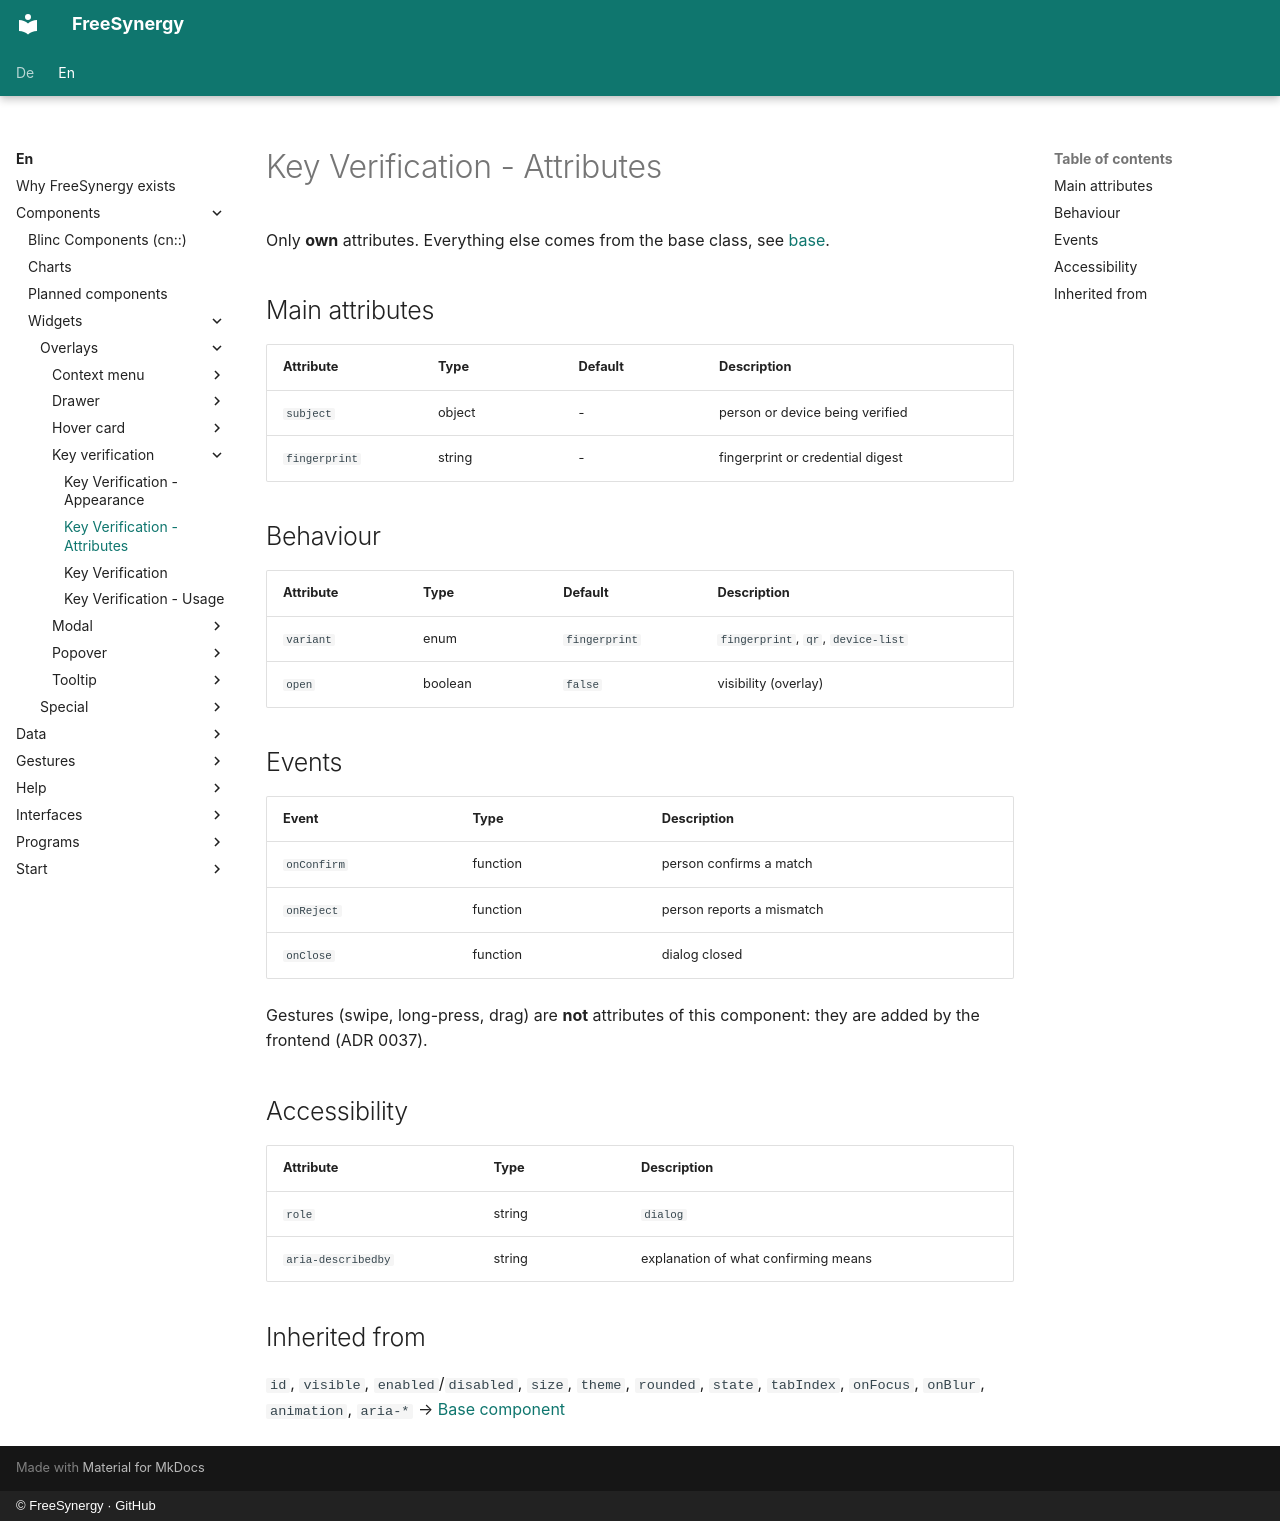

repository: FreeSynergy/fs-documentation · page: en/components/widgets/overlays/key-verification/attributes/index.html · generator: mkdocs · copyright: © FreeSynergy · GitHub

# Key Verification - Attributes

Only **own** attributes. Everything else comes from the base class, see
[base](../../../primitives/basics/base.md).

## Main attributes

| Attribute | Type | Default | Description |
|---|---|---|---|
| `subject` | object | - | person or device being verified |
| `fingerprint` | string | - | fingerprint or credential digest |

## Behaviour

| Attribute | Type | Default | Description |
|---|---|---|---|
| `variant` | enum | `fingerprint` | `fingerprint`, `qr`, `device-list` |
| `open` | boolean | `false` | visibility (overlay) |

## Events

| Event | Type | Description |
|---|---|---|
| `onConfirm` | function | person confirms a match |
| `onReject` | function | person reports a mismatch |
| `onClose` | function | dialog closed |

Gestures (swipe, long-press, drag) are **not** attributes of this component: they are added
by the frontend (ADR 0037).

## Accessibility

| Attribute | Type | Description |
|---|---|---|
| `role` | string | `dialog` |
| `aria-describedby` | string | explanation of what confirming means |

## Inherited from

`id`, `visible`, `enabled`/`disabled`, `size`, `theme`, `rounded`, `state`, `tabIndex`,
`onFocus`, `onBlur`, `animation`, `aria-*` → [Base component](../../../primitives/basics/base.md)
